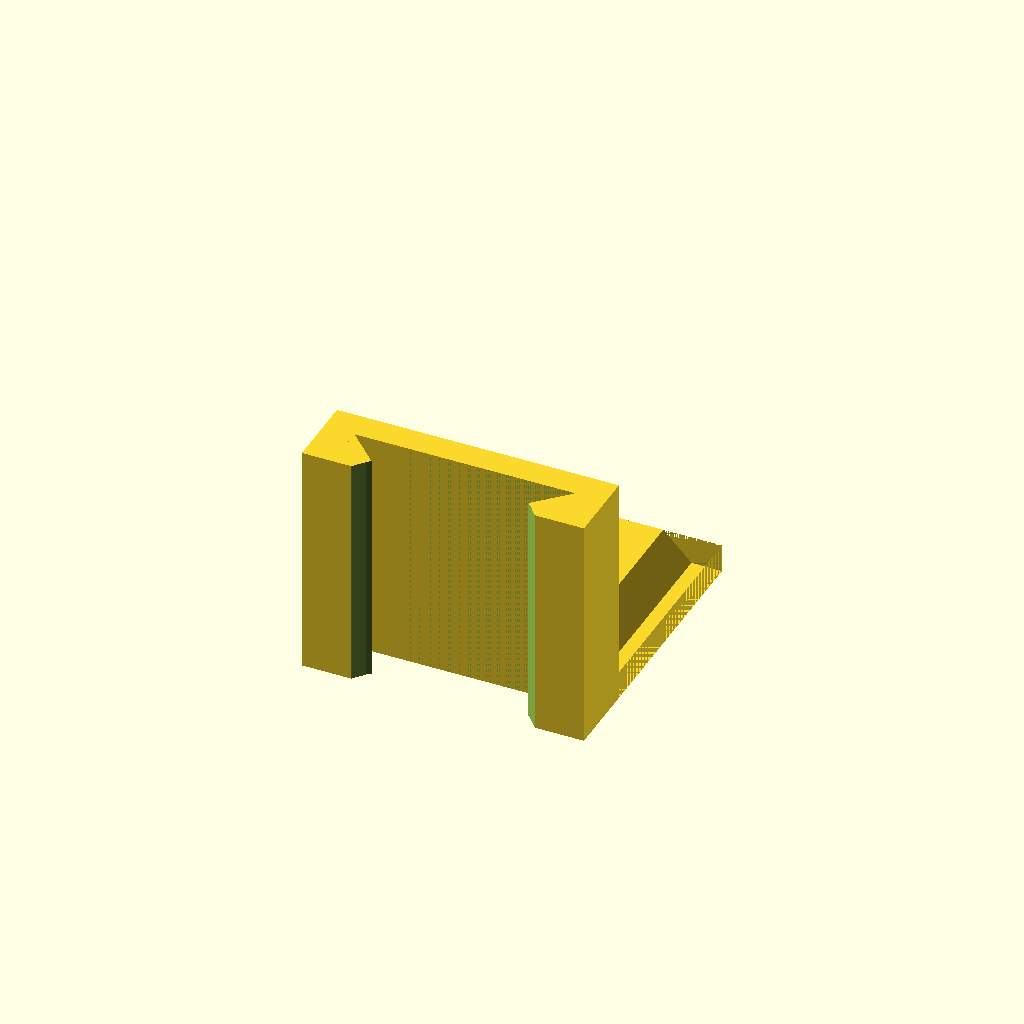
Cell 1 — every parameter at its default value.
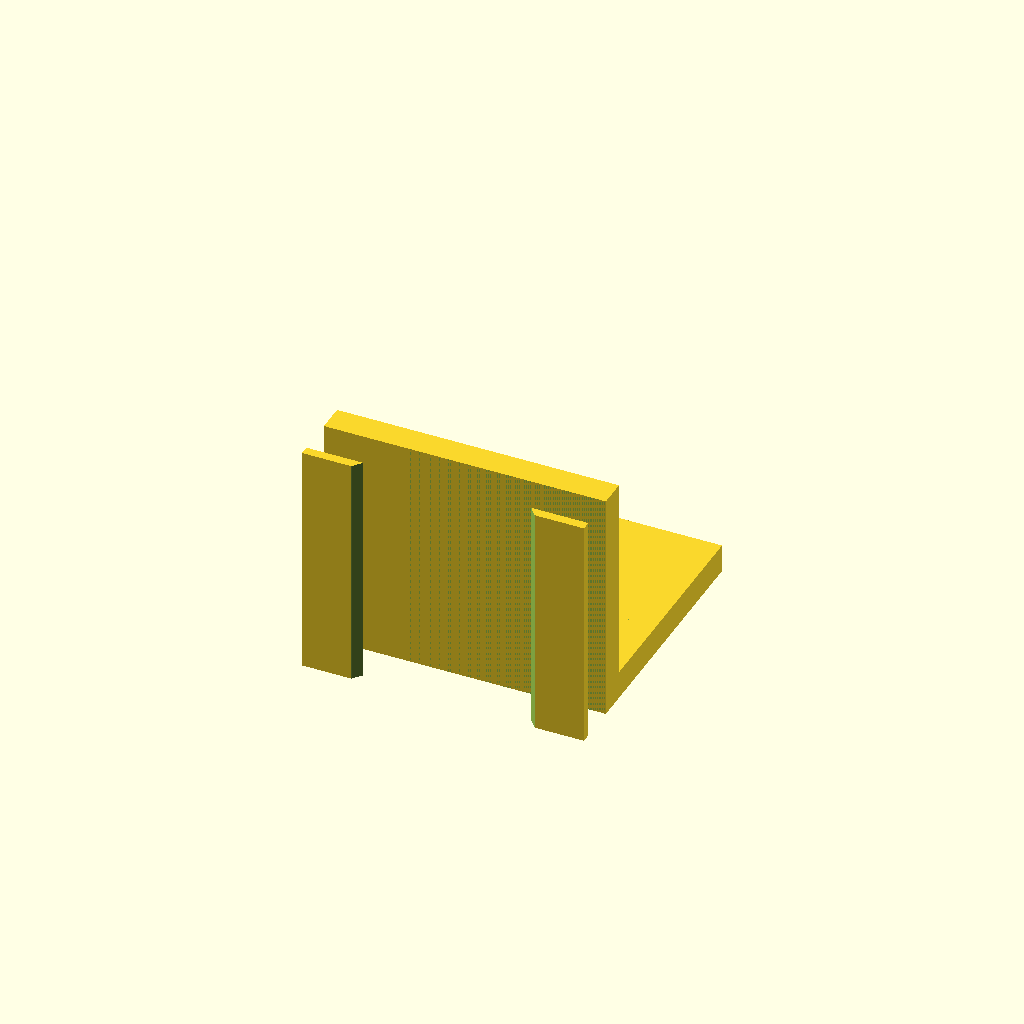
Cell 2 — PUMP_DOVE_WIDTH set to 47, the other parameters unchanged.
One fixed orthographic camera (rotation 55°, 0°, 25°; colour scheme Cornfield) for every cell.
Source of the model, gardening/pump-mount.scad:
MOUNT_DIA = 130;
MOUNT_THICKNESS = 1;

MOUNT_HOLE_SPACING = 40;
MOUNT_HOLE_DIA = 3.5;

PUMP_DOVE_WIDTH = 23.5;
PUMP_DOVE_LENGTH = 27;
PUMP_DOVE_HEIGHT = 4;
PUMP_DOVE_SIDE = PUMP_DOVE_WIDTH/sqrt(2);

PUMP_DIA = 24;
PUMP_LENGTH = 42;

PUMP_MOUNT_WIDTH = 30;
PUMP_MOUNT_LENGTH = 25;
PUMP_MOUNT_HEIGHT = 5;

PUMP_MOUNT_OFFSET_X = 42;
PUMP_MOUNT_OFFSET_Y = 15;

$fn = 50;

module dove() {
  union() {
    intersection() {
      rotate([0, 45, 0])
      cube(size = [PUMP_DOVE_SIDE, PUMP_DOVE_LENGTH, PUMP_DOVE_SIDE], center = true);

      translate([0, 0, PUMP_DOVE_HEIGHT/2])
      cube(size = [PUMP_DOVE_WIDTH, PUMP_DOVE_LENGTH, PUMP_DOVE_HEIGHT], center = true);
    }

    translate([0, 0, PUMP_DIA/2])
    rotate([90, 0, 0])
    cylinder(d = PUMP_DIA, h = PUMP_LENGTH, center = true);

  }
}

module pump_mount() {
  difference() {
    translate([0, 0, PUMP_MOUNT_HEIGHT/2])
    cube(size = [PUMP_MOUNT_WIDTH, PUMP_MOUNT_LENGTH, PUMP_MOUNT_HEIGHT], center = true);
    dove();
  }
}

module upright_pump_mount() {
  wall_thickness = 3;
  union() {
    translate([0, PUMP_MOUNT_LENGTH/2, 0])
    difference() {
      translate([0, 0, wall_thickness/2])
      cube(size = [PUMP_MOUNT_WIDTH, PUMP_MOUNT_LENGTH, wall_thickness], center = true);
      pump_mount();
    }
    translate([0, 0, PUMP_MOUNT_LENGTH/2])
    rotate([90, 0, 0])
    union() {
      translate([0, 0, wall_thickness/2])
      pump_mount();
      cube(size = [PUMP_MOUNT_WIDTH, PUMP_MOUNT_LENGTH, wall_thickness], center = true);
    }
  }
}

module mount_base() {
  difference() {
    cylinder(d = MOUNT_DIA, h = MOUNT_THICKNESS);
    for(i = [-1, 1]) {
      for(j = [-1, 1]) {
        translate([i * MOUNT_HOLE_SPACING/2, j * MOUNT_HOLE_SPACING/2, 0])
        cylinder(d = MOUNT_HOLE_DIA, h = MOUNT_THICKNESS);
      }
    }
  }
}

//mount_base();
//translate([PUMP_MOUNT_OFFSET_X, PUMP_MOUNT_OFFSET_Y, MOUNT_THICKNESS])
//pump_mount();

upright_pump_mount();
Customizer parameters (derived from the source; name, type, default, range or options):
MOUNT_DIA: number, default 130
MOUNT_THICKNESS: number, default 1
MOUNT_HOLE_SPACING: number, default 40
MOUNT_HOLE_DIA: number, default 3.5
PUMP_DOVE_WIDTH: number, default 23.5
PUMP_DOVE_LENGTH: number, default 27
PUMP_DOVE_HEIGHT: number, default 4
PUMP_DIA: number, default 24
PUMP_LENGTH: number, default 42
PUMP_MOUNT_WIDTH: number, default 30
PUMP_MOUNT_LENGTH: number, default 25
PUMP_MOUNT_HEIGHT: number, default 5
PUMP_MOUNT_OFFSET_X: number, default 42
PUMP_MOUNT_OFFSET_Y: number, default 15
